3-way image classification set "images_256" from GitHub (Do-Trung-Quan/DO-AN-TOT-NGHIEP-E22-T02); label vocabulary: STB, normal, silicosis.

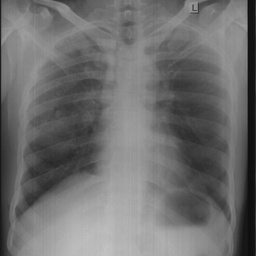
Label: silicosis

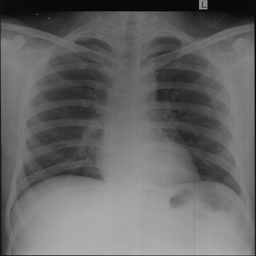
Label: normal

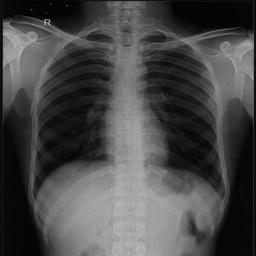
Label: normal

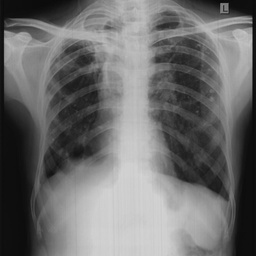
Label: STB

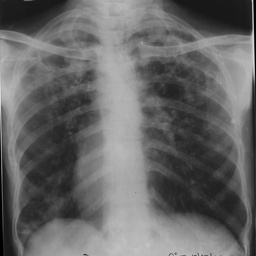
Label: STB

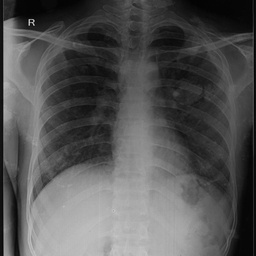
Label: silicosis
